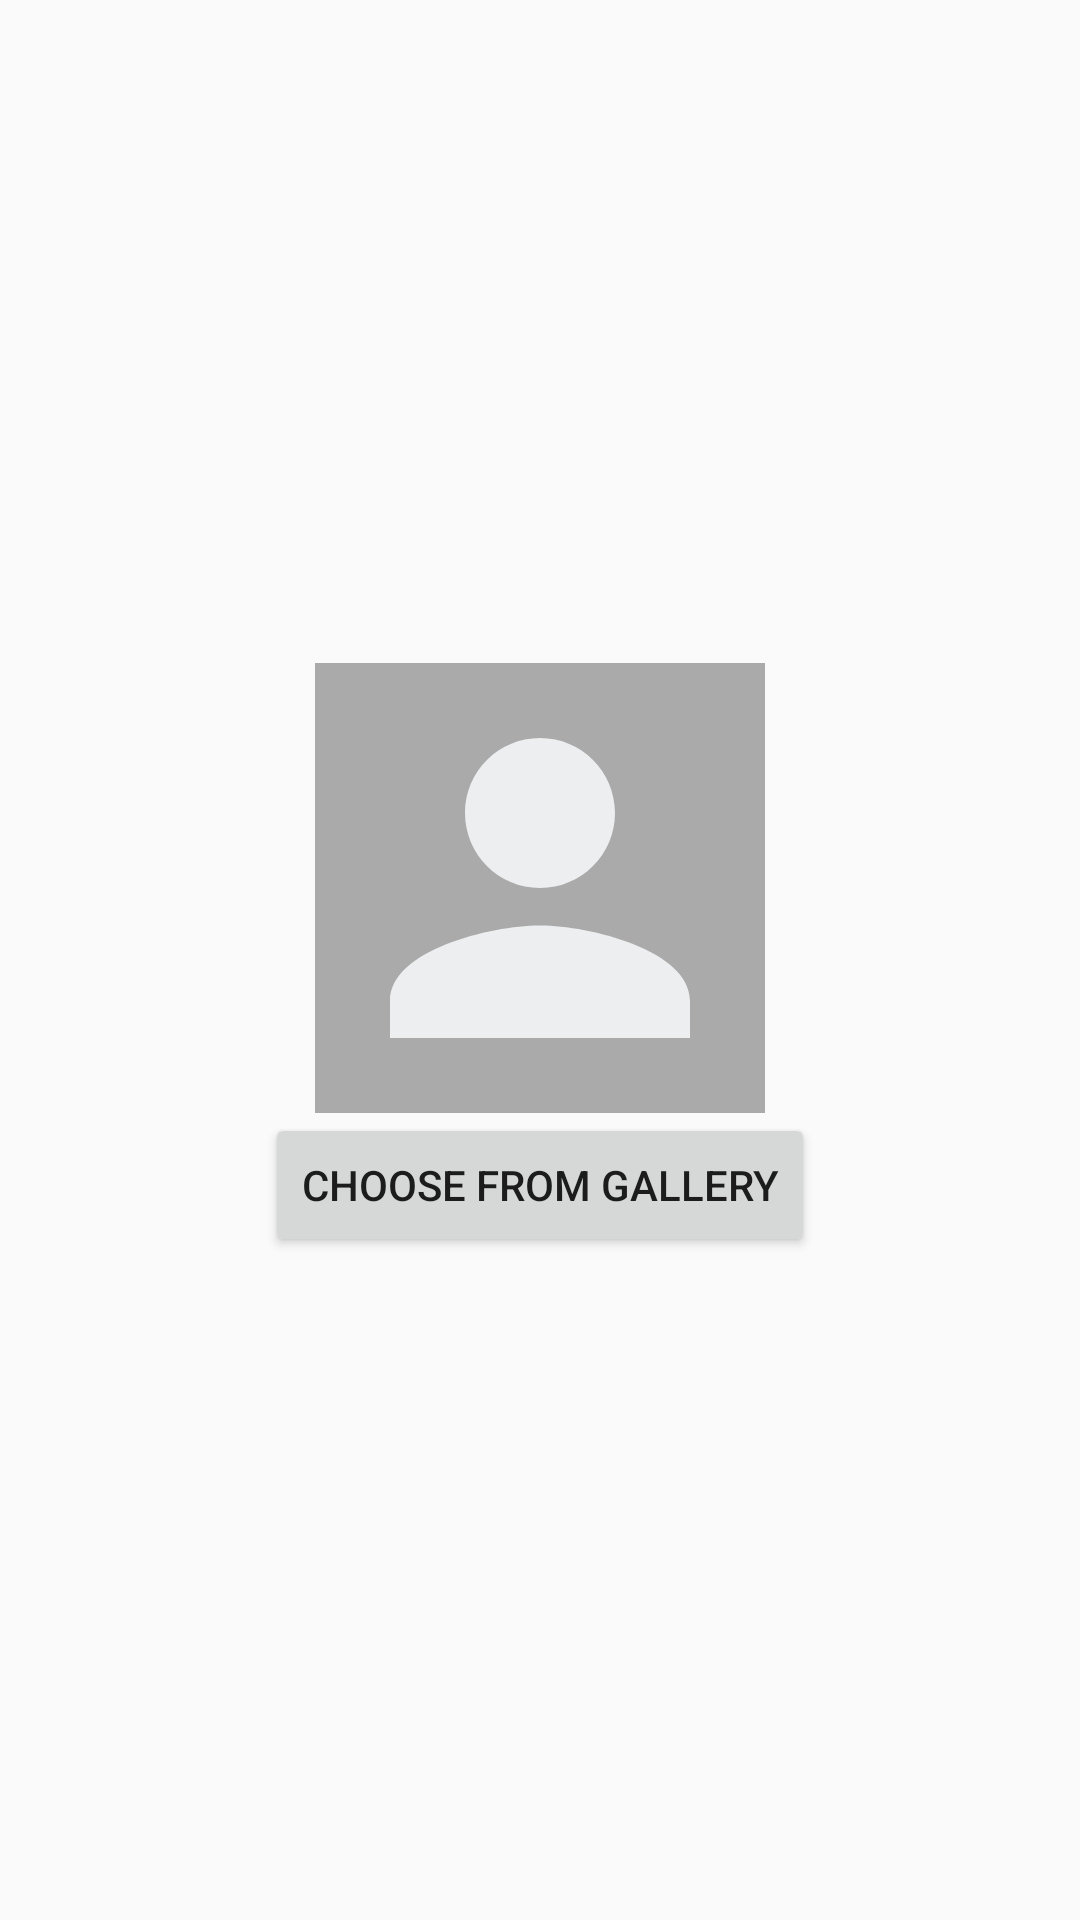

Android layout source for this screen:
<!-- AndroidManifest.xml: application theme Theme.SortiPhy -->
<!-- res/layout/fragment_settings.xml -->
<?xml version="1.0" encoding="utf-8"?>
<androidx.constraintlayout.widget.ConstraintLayout xmlns:android="http://schemas.android.com/apk/res/android"
    xmlns:app="http://schemas.android.com/apk/res-auto"
    xmlns:tools="http://schemas.android.com/tools"
    android:layout_width="match_parent"
    android:layout_height="match_parent"
    >

    <LinearLayout
        android:layout_width="match_parent"
        android:layout_height="match_parent"
        android:gravity="center"
        android:orientation="vertical"
        app:layout_constraintBottom_toBottomOf="parent"
        app:layout_constraintEnd_toEndOf="parent"
        app:layout_constraintStart_toStartOf="parent"
        app:layout_constraintTop_toTopOf="parent">

        <ImageView
            android:id="@+id/profileImageView"
            android:layout_width="150dp"
            android:layout_height="150dp"
            android:background="@android:color/darker_gray"
            android:scaleType="centerCrop"
            app:srcCompat="@drawable/baseline_person_24"
            />

        <Button
            android:id="@+id/btnGallery"
            android:layout_width="wrap_content"
            android:layout_height="wrap_content"
            android:text="Choose from Gallery" />

    </LinearLayout>
</androidx.constraintlayout.widget.ConstraintLayout>
<!-- resources referenced by this layout -->
<resources>
  <!-- drawable baseline_person_24 (drawable) -->
  <vector xmlns:android="http://schemas.android.com/apk/res/android" android:height="24dp" android:tint="#ECEEF0" android:viewportHeight="24" android:viewportWidth="24" android:width="24dp">
        
      <path android:fillColor="@android:color/white" android:pathData="M12,12c2.21,0 4,-1.79 4,-4s-1.79,-4 -4,-4 -4,1.79 -4,4 1.79,4 4,4zM12,14c-2.67,0 -8,1.34 -8,4v2h16v-2c0,-2.66 -5.33,-4 -8,-4z"/>
      
  </vector>
  <style name="Theme.SortiPhy" parent="Base.Theme.SortiPhy" />
  <style name="Base.Theme.SortiPhy" parent="Theme.AppCompat.Light.NoActionBar">
          
          
      </style>
</resources>
